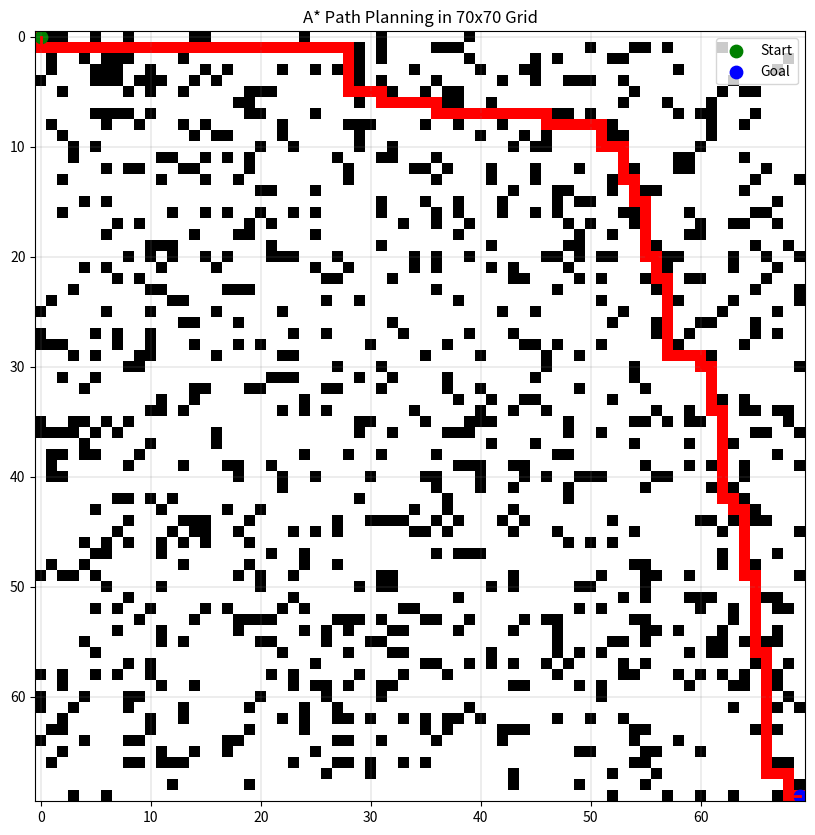

Write Python code to recreate this figure.
import random
import heapq
import matplotlib.pyplot as plt
import numpy as np
from matplotlib.colors import ListedColormap

size = 70
block_chance = 0.18

start = (0, 0)
end = (size - 1, size - 1)


def get_shortest_path(grid, start, end):
    moves = [(-1, 0), (1, 0), (0, -1), (0, 1)]

    def distance(a, b):
        return abs(a[0] - b[0]) + abs(a[1] - b[1])

    rows = len(grid)
    cols = len(grid[0])

    queue = []
    heapq.heappush(queue, (0, start))

    came_from = {}
    cost = {start: 0}

    while queue:
        current = heapq.heappop(queue)[1]

        if current == end:
            path = []
            while current in came_from:
                path.append(current)
                current = came_from[current]

            path.append(start)
            path.reverse()
            return path

        x, y = current

        for dx, dy in moves:
            nx = x + dx
            ny = y + dy
            next_cell = (nx, ny)

            if not (0 <= nx < rows and 0 <= ny < cols):
                continue

            if grid[nx][ny] == 1:
                continue

            new_cost = cost[current] + 1

            if next_cell not in cost or new_cost < cost[next_cell]:
                cost[next_cell] = new_cost
                priority = new_cost + distance(next_cell, end)
                heapq.heappush(queue, (priority, next_cell))
                came_from[next_cell] = current

    return None


def generate_grid():
    while True:
        grid = [[0 for _ in range(size)] for _ in range(size)]

        for i in range(size):
            for j in range(size):
                if random.random() < block_chance:
                    grid[i][j] = 1

        grid[start[0]][start[1]] = 0
        grid[end[0]][end[1]] = 0

        path = get_shortest_path(grid, start, end)

        if path:
            return grid, path


grid_map, path = generate_grid()

print("Path found!")
print("Number of cells in path:", len(path))
print("Number of steps needed:", len(path) - 1)

display = np.array(grid_map)

for r, c in path:
    display[r][c] = 2

cmap = ListedColormap(['white', 'black', 'red'])

plt.figure(figsize=(10, 10), dpi=150)
plt.imshow(display, cmap=cmap, interpolation='nearest')

ys = [c for r, c in path]
xs = [r for r, c in path]
plt.plot(ys, xs, color='red', linewidth=2)

plt.scatter(start[1], start[0], color='green', s=80, label='Start')
plt.scatter(end[1], end[0], color='blue', s=80, label='Goal')

plt.grid(color='gray', linestyle='-', linewidth=0.2)
plt.title("A* Path Planning in 70x70 Grid")
plt.legend()
plt.show()
